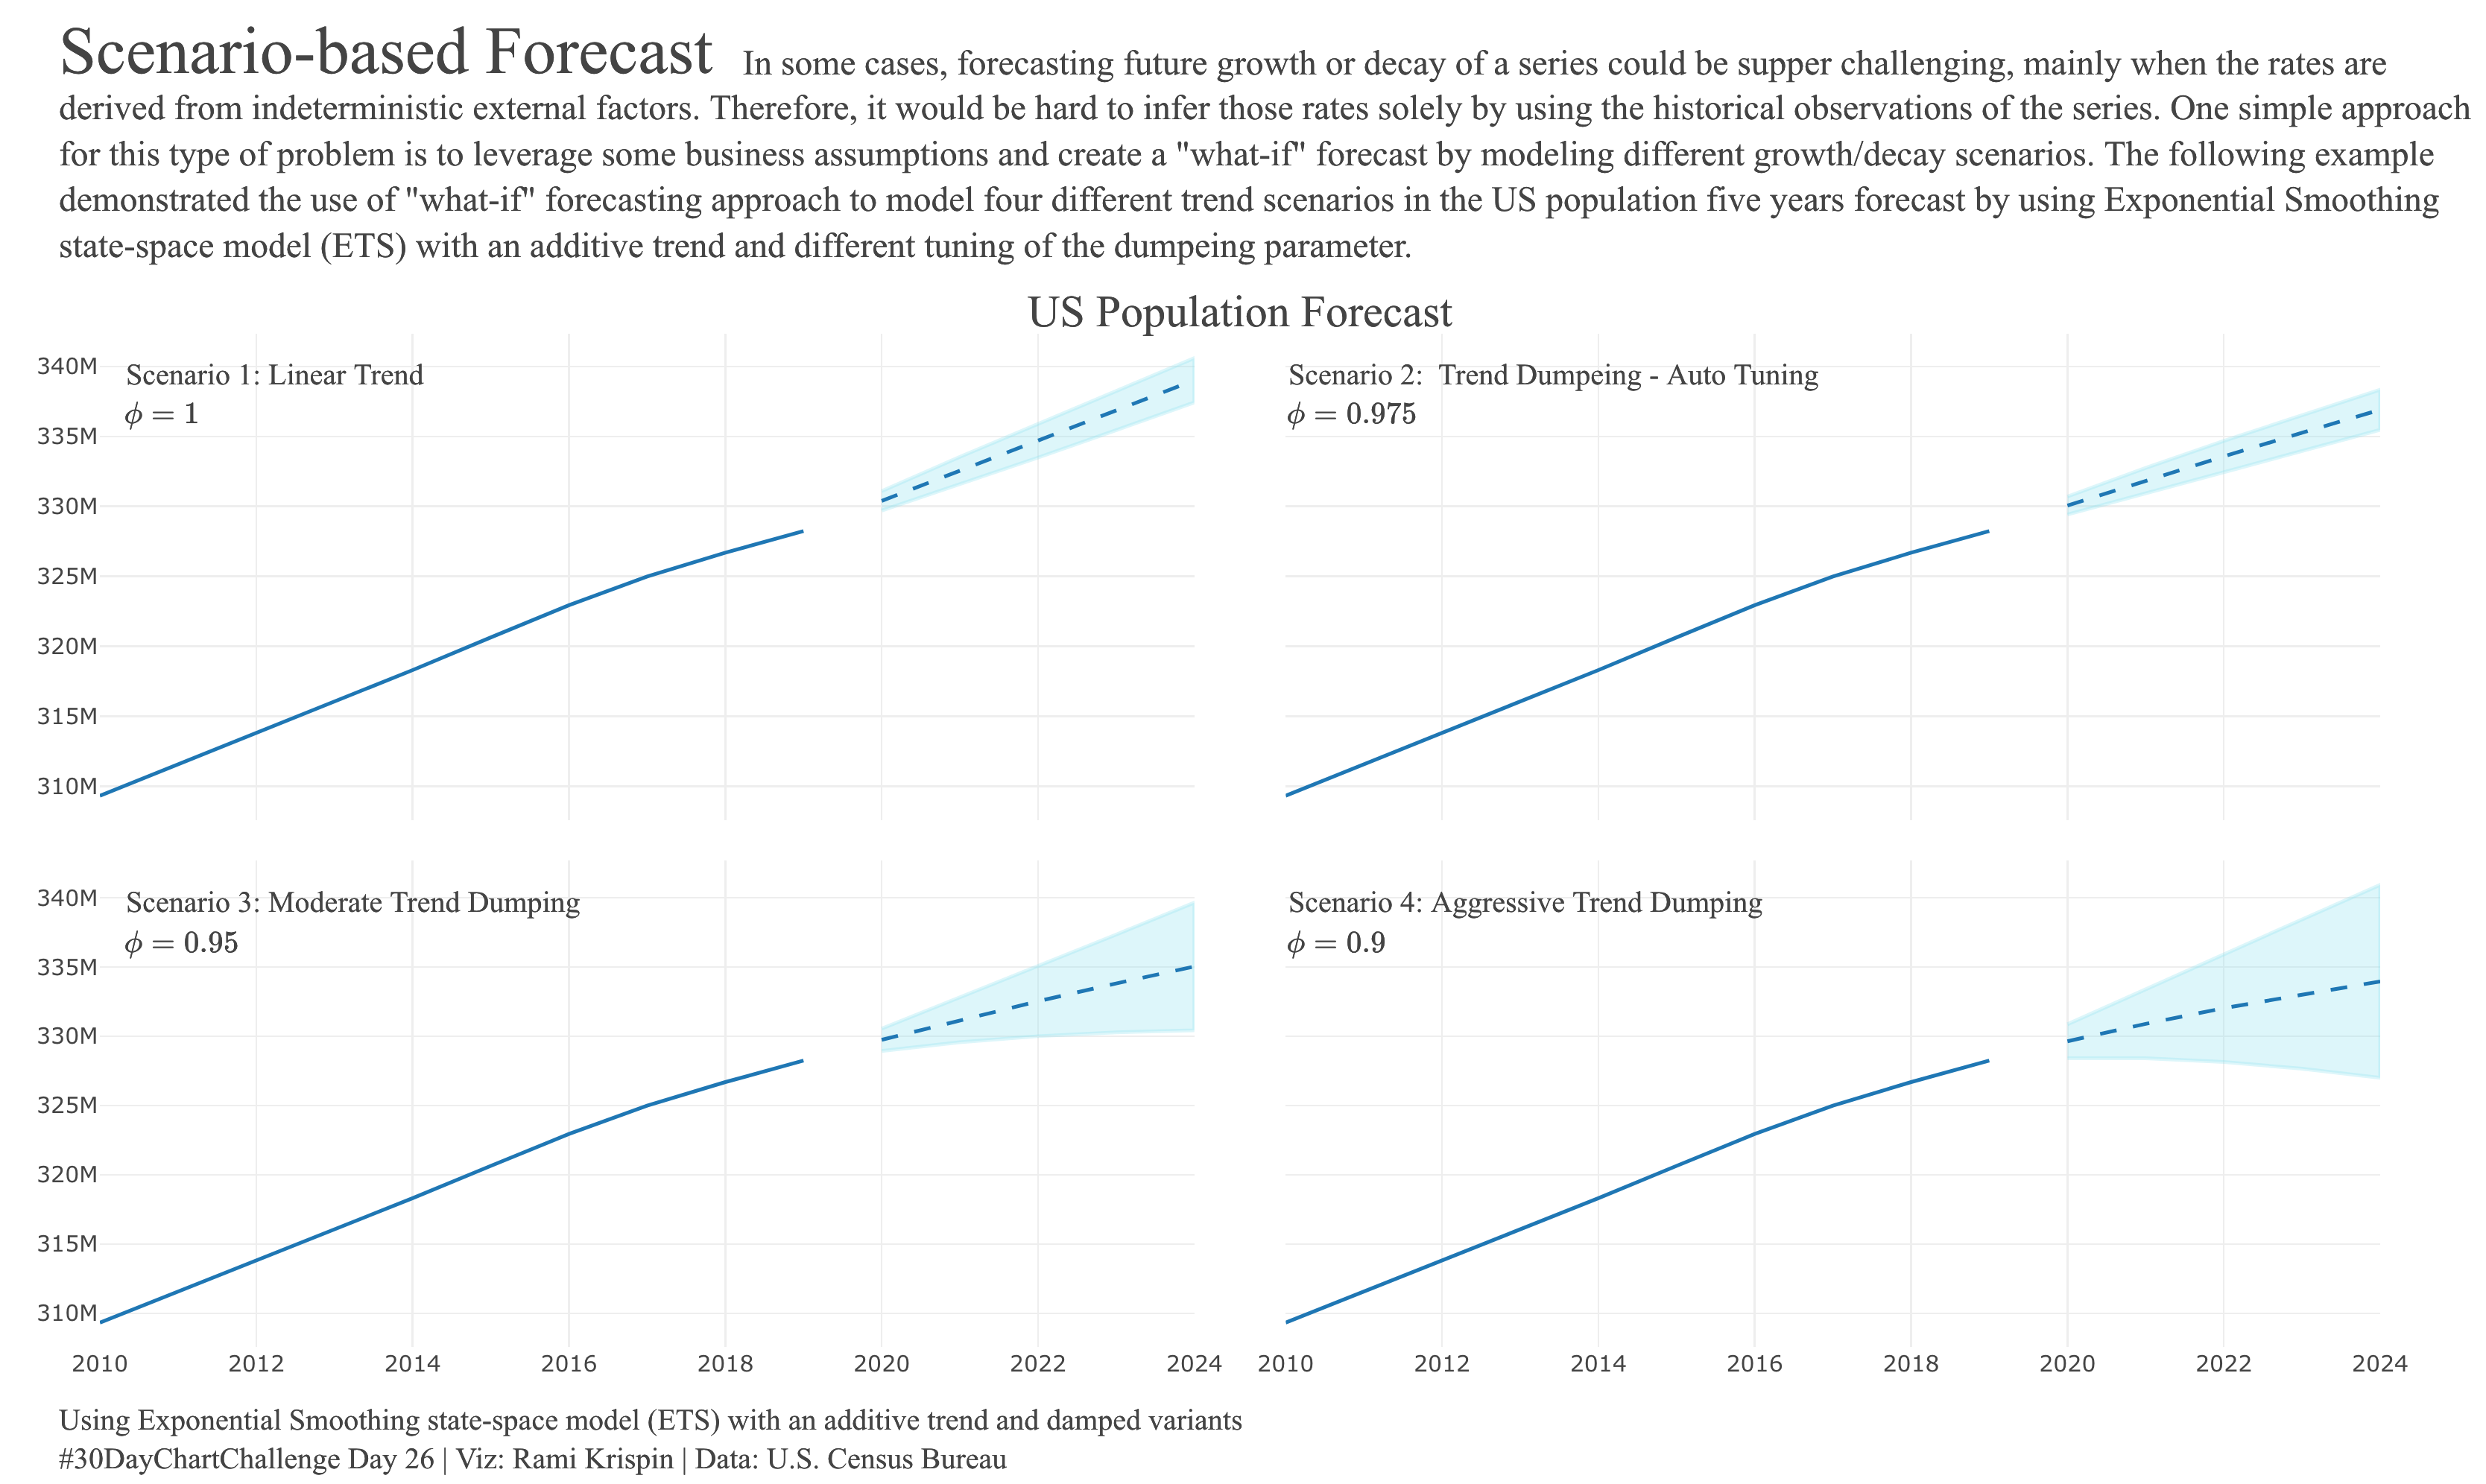

Source code (R):
library(fable)
library(tsibble)
library(dplyr)
library(plotly)


hex_to_rgb <- function(hex){
  rgb <- paste0(as.numeric(grDevices::col2rgb(hex) %>% base::t()), collapse = ",")
  return(rgb)
}


df <- read.csv("~/R/projects/30DayChartChallenge/day25/us_pop.csv",
               stringsAsFactors=FALSE) %>%
  setNames(c("year", "pop")) %>%
  mutate(lag1 = lag(pop, n = 1),
         yoy = pop / lag1 -1) %>%
  as_tsibble(index = year)

head(df)
str(df)
df


plot_ly(data = df) %>%
  add_lines(x = ~ year,
            y = ~ pop)




md <- df %>%
  model(ets1 = ETS(pop ~ season("N") + trend("A")),
        ets2 = ETS(pop ~ season("N") + trend("Ad")),
        ets3 = ETS(pop ~ season("N") + trend(method = "Ad", phi = 0.95)),
        ets4 = ETS(pop ~ season("N") + trend(method = "Ad", phi = 0.9)))

md %>% report()

md %>% select(ets1) %>% report()
md %>% select(ets2) %>% report()
md %>% select(ets3) %>% report()
md %>% select(ets4) %>% report()
md %>% augment()

fc <- md %>% forecast(h = 5) %>%
  hilo(level = c(80, 95))

fc1 <- fc %>% filter(.model == "ets1")
fc2 <- fc %>% filter(.model == "ets2")
fc3 <- fc %>% filter(.model == "ets3")
fc4 <- fc %>% filter(.model == "ets4")
#Plot parameters----
colors_list <- c("#9467bd", "#2ca02c", "#e377c2", "#f4a261")
opacity <- 0.7
background <- "#edf2fb"

# Plot ----

# Forecast
p1 <- plot_ly(data = df) %>%
  add_lines(x = ~ year,
            y = ~ pop,
            line = list(color = paste("rgb(", hex_to_rgb("#1f77b4"),")", sep = "")),
            showlegend = FALSE) %>%
  plotly::add_ribbons(x = fc1$year,
                      ymin = fc2$`95%`$lower,
                      ymax = fc2$`95%`$upper,
                      line = list(color = paste("rgba(", hex_to_rgb(colors_list[2]),",", opacity ,")", sep = "")),
                      fillcolor = paste("rgba(", hex_to_rgb(colors_list[2]),",", 0.5 ,")", sep = ""),
                      showlegend = FALSE,
                      name = "md2",
                      hovertemplate = paste('%{y}'),
                      legendgroup = "md2") %>%
  plotly::add_lines(x = fc2$year,
                    y = fc2$.mean,
                    line = list(color =  colors_list[2], dash = "dash"),
                    hovertemplate = paste('%{y}'),
                    name = "md2",
                    legendgroup = "md2",
                    showlegend = FALSE)  %>%
  layout(yaxis = list(title = "Population (Millions)"))

df1 <- df %>%
  dplyr::select(year, pop) %>%
  dplyr::mutate(type = "actual") %>%
  dplyr::bind_rows(fc2 %>% dplyr::select(year, pop = .mean) %>%
                     dplyr::mutate(type = "forecast")) %>%
  dplyr::arrange(year) %>%
  dplyr::mutate(lag1 = dplyr::lag(pop, n = 1),
                yoy = 100 * (pop / lag1 - 1)) %>%
  dplyr::mutate(yoy_a = ifelse(type == "actual", yoy, NA),
                yoy_f = ifelse(type == "forecast", yoy, NA))

df1

# YoY growth
p2 <- plotly::plot_ly(data = df1,
                      x = ~ year,
                      y = ~ yoy_a,
                      type = "bar",
                      text = ~ paste(round(yoy_a,2), "%", sep = ""),
                      textposition = "auto",
                      marker = list(color = "#1f77b4",
                                    line = list(color = 'rgb(8,48,107)',
                                                width = 1.5)),
                      name = "Actual") %>%
  plotly::add_trace(x = ~ year,
                    y = ~ yoy_f,
                    type = "bar",
                    text = ~ paste(round(yoy_f,2), "%", sep = ""),
                    textposition = "auto",
                    marker = list(color = paste("rgba(", hex_to_rgb(colors_list[2]),",", opacity ,")", sep = ""),
                                  line = list(color = 'rgb(8,48,107)',
                                              width = 1.5)),
                    name = "Forecast") %>%
  layout(yaxis = list(title = "YoY Growth (%)",
                      ticksuffix = '%')) %>%
  add_annotations(text = "US Population YoY Growth (%)",
                  x = 0.5,
                  y = 1,
                  xref = "paper",
                  yref = "paper",
                  font = list(family = "Ariel",
                              size = 20),
                  showarrow = FALSE)

# Plot
subplot(p1, p2, nrows = 2,
        shareX = TRUE,
        heights = c(0.65, 0.35),
        titleY = TRUE,
        margin = 0.04) %>%
  layout(title = "U.S. Population Forecast",
         legend = list(x = 0.1, y = 0.9),
         font = list(family = "Ariel",
                     size = 15),
         xaxis = list(title = ""),
         margin = list(t = 60))


plot_ly(data = df) %>%
  add_lines(x = ~ year,
            y = ~ pop) %>%
  plotly::add_ribbons(x = fc1$year,
                      ymin = fc1$`95%`$lower,
                      ymax = fc1$`95%`$upper,
                      line = list(color = paste("rgba(", hex_to_rgb(colors_list[1]),",", opacity ,")", sep = "")),
                      fillcolor = paste("rgba(", hex_to_rgb(colors_list[1]),",", opacity ,")", sep = ""),
                      showlegend = FALSE,
                      name = "md1",
                      hovertemplate = paste('%{y}'),
                      legendgroup = "md1") %>%
  plotly::add_lines(x = fc1$year,
                    y = fc1$.mean,
                    line = list(color =  colors_list[1], dash = "dash"),
                    hovertemplate = paste('%{y}'),
                    name = "md1",
                    legendgroup = "md1") %>%
  plotly::add_ribbons(x = fc2$year,
                      ymin = fc2$`95%`$lower,
                      ymax = fc2$`95%`$upper,
                      line = list(color = paste("rgba(", hex_to_rgb(colors_list[2]),",", opacity ,")", sep = "")),
                      fillcolor = paste("rgba(", hex_to_rgb(colors_list[2]),",", opacity ,")", sep = ""),
                      showlegend = FALSE,
                      name = "md2",
                      hovertemplate = paste('%{y}'),
                      legendgroup = "md2") %>%
  plotly::add_lines(x = fc2$year,
                    y = fc2$.mean,
                    line = list(color =  colors_list[2], dash = "dash"),
                    hovertemplate = paste('%{y}'),
                    name = "md2",
                    legendgroup = "md2") %>%
  plotly::add_ribbons(x = fc3$year,
                      ymin = fc3$`95%`$lower,
                      ymax = fc3$`95%`$upper,
                      line = list(color = paste("rgba(", hex_to_rgb(colors_list[3]),",", opacity ,")", sep = "")),
                      fillcolor = paste("rgba(", hex_to_rgb(colors_list[3]),",", opacity ,")", sep = ""),
                      showlegend = FALSE,
                      name = "md3",
                      hovertemplate = paste('%{y}'),
                      legendgroup = "md3") %>%
  plotly::add_lines(x = fc3$year,
                    y = fc3$.mean,
                    line = list(color =  colors_list[3], dash = "dash"),
                    hovertemplate = paste('%{y}'),
                    name = "md3",
                    legendgroup = "md3") %>%
  plotly::add_ribbons(x = fc4$year,
                      ymin = fc4$`95%`$lower,
                      ymax = fc4$`95%`$upper,
                      line = list(color = paste("rgba(", hex_to_rgb(colors_list[4]),",", opacity ,")", sep = "")),
                      fillcolor = paste("rgba(", hex_to_rgb(colors_list[4]),",", opacity ,")", sep = ""),
                      showlegend = FALSE,
                      name = "md4",
                      hovertemplate = paste('%{y}'),
                      legendgroup = "md4") %>%
  plotly::add_lines(x = fc4$year,
                    y = fc4$.mean,
                    line = list(color =  colors_list[4], dash = "dash"),
                    hovertemplate = paste('%{y}'),
                    name = "md4",
                    legendgroup = "md4") %>%
  layout(plot_bgcolor = background,
         paper_bgcolor = background)



# Plot setting
color_line <- "#1f77b4"
color_fc <- "#a8dadc"
color_fc <- "#90e0ef"
opacity <- 0.3
background <- "#edf2fb"

p1 <- plot_ly(data = df) %>%
  add_lines(x = ~ year,
            y = ~ pop,
            showlegend = FALSE) %>%
  plotly::add_ribbons(x = fc1$year,
                      ymin = fc1$`95%`$lower,
                      ymax = fc1$`95%`$upper,
                      line = list(color = paste("rgba(", hex_to_rgb(color_fc),",", opacity ,")", sep = "")),
                      fillcolor = paste("rgba(", hex_to_rgb(color_fc),",", opacity ,")", sep = ""),
                      showlegend = FALSE,
                      name = "md1",
                      hovertemplate = paste('%{y}'),
                      legendgroup = "md1") %>%
  plotly::add_lines(x = fc1$year,
                    y = fc1$.mean,
                    showlegend = FALSE,
                    line = list(color =  color_line, dash = "dash"),
                    hovertemplate = paste('%{y}'),
                    name = "md1",
                    legendgroup = "md1") %>%
  layout(yaxis = list(title = ""),
         xaxis = list(title = ""))


p2 <- plot_ly(data = df) %>%
  add_lines(x = ~ year,
            y = ~ pop,
            line = list(color =  color_line),
            showlegend = FALSE) %>%
  plotly::add_ribbons(x = fc2$year,
                      ymin = fc2$`95%`$lower,
                      ymax = fc2$`95%`$upper,
                      line = list(color = paste("rgba(", hex_to_rgb(color_fc),",", opacity ,")", sep = "")),
                      fillcolor = paste("rgba(", hex_to_rgb(color_fc),",", opacity ,")", sep = ""),
                      showlegend = FALSE,
                      name = "md2",
                      hovertemplate = paste('%{y}'),
                      legendgroup = "md2") %>%
  plotly::add_lines(x = fc2$year,
                    y = fc2$.mean,
                    showlegend = FALSE,
                    line = list(color =  color_line, dash = "dash"),
                    hovertemplate = paste('%{y}'),
                    name = "md2",
                    legendgroup = "md2") %>%
  layout(yaxis = list(title = ""),
         xaxis = list(title = ""))


p3 <- plot_ly(data = df) %>%
  add_lines(x = ~ year,
            y = ~ pop,
            line = list(color =  color_line),
            showlegend = FALSE) %>%
  plotly::add_ribbons(x = fc3$year,
                      ymin = fc3$`95%`$lower,
                      ymax = fc3$`95%`$upper,
                      line = list(color = paste("rgba(", hex_to_rgb(color_fc),",", opacity ,")", sep = "")),
                      fillcolor = paste("rgba(", hex_to_rgb(color_fc),",", opacity ,")", sep = ""),
                      showlegend = FALSE,
                      name = "md3",
                      hovertemplate = paste('%{y}'),
                      legendgroup = "md3") %>%
  plotly::add_lines(x = fc3$year,
                    y = fc3$.mean,
                    showlegend = FALSE,
                    line = list(color =  color_line, dash = "dash"),
                    hovertemplate = paste('%{y}'),
                    name = "md3",
                    legendgroup = "md3") %>%
  layout(yaxis = list(title = ""),
         xaxis = list(title = ""))


p4 <- plot_ly(data = df) %>%
  add_lines(x = ~ year,
            y = ~ pop,
            line = list(color =  color_line),
            showlegend = FALSE) %>%
  plotly::add_ribbons(x = fc4$year,
                      ymin = fc4$`95%`$lower,
                      ymax = fc4$`95%`$upper,
                      line = list(color = paste("rgba(", hex_to_rgb(color_fc),",", opacity ,")", sep = "")),
                      fillcolor = paste("rgba(", hex_to_rgb(color_fc),",", opacity ,")", sep = ""),
                      showlegend = FALSE,
                      name = "md4",
                      hovertemplate = paste('%{y}'),
                      legendgroup = "md4") %>%
  plotly::add_lines(x = fc4$year,
                    y = fc4$.mean,
                    line = list(color =  color_line, dash = "dash"),
                    showlegend = FALSE,
                    hovertemplate = paste('%{y}'),
                    name = "md4",
                    legendgroup = "md4") %>%
  layout(yaxis = list(title = ""),
         xaxis = list(title = ""))

plotly::subplot(p1,p2,
                p3, p4,
                nrows = 2,
                shareY = TRUE,
                shareX = TRUE) %>%
  layout(
         margin = list(t = 180, r = 60, l = 60, b = 80)) %>%
  add_annotations(text = "Scenario-based Forecast",
                  xref = "paper",
                  yref = "paper",
                  x = - 0.02,
                  y = 1.32,
                  align = "left",
                  font = list(family = "Ariel",
                              size = 36),
                  showarrow = FALSE) %>%
  add_annotations(text = "In some cases, forecasting future growth or decay of a series could be supper challenging, mainly when the rates are",
                  xref = "paper",
                  yref = "paper",
                  x = 0.28,
                  y = 1.29,
                  align = "left",
                  font = list(family = "Ariel",
                              size = 19),
                  showarrow = FALSE) %>%
  add_annotations(text = paste("derived from indeterministic external factors. Therefore, it would be hard to infer those rates solely by using the historical observations of the series. One simple approach",
                               'for this type of problem is to leverage some business assumptions and create a "what-if" forecast by modeling different growth/decay scenarios. The following example',
                               'demonstrated the use of "what-if" forecasting approach to model four different trend scenarios in the US population five years forecast by using Exponential Smoothing',
                               "state-space model (ETS) with an additive trend and different tuning of the dumpeing parameter.",
                               sep = "<br>"),
                  align = "left",
                  xref = "paper",
                  yref = "paper",
                  x =- 0.02,
                  y = 1.247,
                  font = list(family = "Ariel",
                              size = 19),
                  showarrow = FALSE) %>%
  add_annotations(text = "Scenario 1: Linear Trend",
                  xref = "paper",
                  yref = "paper",
                  x = 0.01,
                  y = 0.98,
                  align = "left",
                  xanchor = "left",
                  font = list(family = "Ariel",
                              size = 16),
                  showarrow = FALSE) %>%
  add_annotations(text = TeX("\\phi = 1"),
                  xref = "paper",
                  yref = "paper",
                  x = 0.01,
                  y = 0.94,
                  align = "left",
                  xanchor = "left",
                  font = list(family = "Ariel",
                              size = 16),
                  showarrow = FALSE) %>%
  add_annotations(text = "Scenario 2:  Trend Dumpeing - Auto Tuning",
                  xref = "paper",
                  yref = "paper",
                  x = 0.52,
                  y = 0.98,
                  align = "left",
                  xanchor = "left",
                  font = list(family = "Ariel",
                              size = 16),
                  showarrow = FALSE) %>%
  add_annotations(text = TeX("\\phi = 0.975"),
                  xref = "paper",
                  yref = "paper",
                  x = 0.52,
                  y = 0.94,
                  align = "left",
                  xanchor = "left",
                  font = list(family = "Ariel",
                              size = 16),
                  showarrow = FALSE) %>%
  add_annotations(text = "Scenario 3: Moderate Trend Dumping",
                  xref = "paper",
                  yref = "paper",
                  x = 0.01,
                  y = 0.44,
                  align = "left",
                  xanchor = "left",
                  font = list(family = "Ariel",
                              size = 16),
                  showarrow = FALSE) %>%
  add_annotations(text = TeX("\\phi = 0.95"),
                  xref = "paper",
                  yref = "paper",
                  x = 0.01,
                  y = 0.40,
                  align = "left",
                  xanchor = "left",
                  font = list(family = "Ariel",
                              size = 16),
                  showarrow = FALSE) %>%
  add_annotations(text = "Scenario 4: Aggressive Trend Dumping ",
                  xref = "paper",
                  yref = "paper",
                  x = 0.52,
                  y = 0.44,
                  align = "left",
                  xanchor = "left",
                  font = list(family = "Ariel",
                              size = 16),
                  showarrow = FALSE) %>%
  add_annotations(text = TeX("\\phi = 0.9"),
                  xref = "paper",
                  yref = "paper",
                  x = 0.52,
                  y = 0.40,
                  align = "left",
                  xanchor = "left",
                  font = list(family = "Ariel",
                              size = 16),
                  showarrow = FALSE) %>%

  add_annotations(text = "US Population Forecast",
                  xref = "paper",
                  yref = "paper",
                  x = 0.5,
                  y = 1.05,
                  align = "left",
                  xanchor = "center",
                  font = list(family = "Ariel",
                              size = 24),
                  showarrow = FALSE) %>%
  add_annotations(text = paste(paste("Using Exponential Smoothing state-space model (ETS) with an additive trend and damped variants"),
                               paste("#30DayChartChallenge Day 26",
                                     "Viz: Rami Krispin",
                                     "Data: U.S. Census Bureau",
                                     sep = " | "),
                               sep = "<br>"),
                  font = list(size = 16,
                              family = "Ariel"),
                  align = "left",
                  x = -0.02,
                  y = -0.13,
                  xref = "paper",
                  yref = "paper",
                  showarrow = FALSE) %>%
  config(mathjax = 'cdn')
